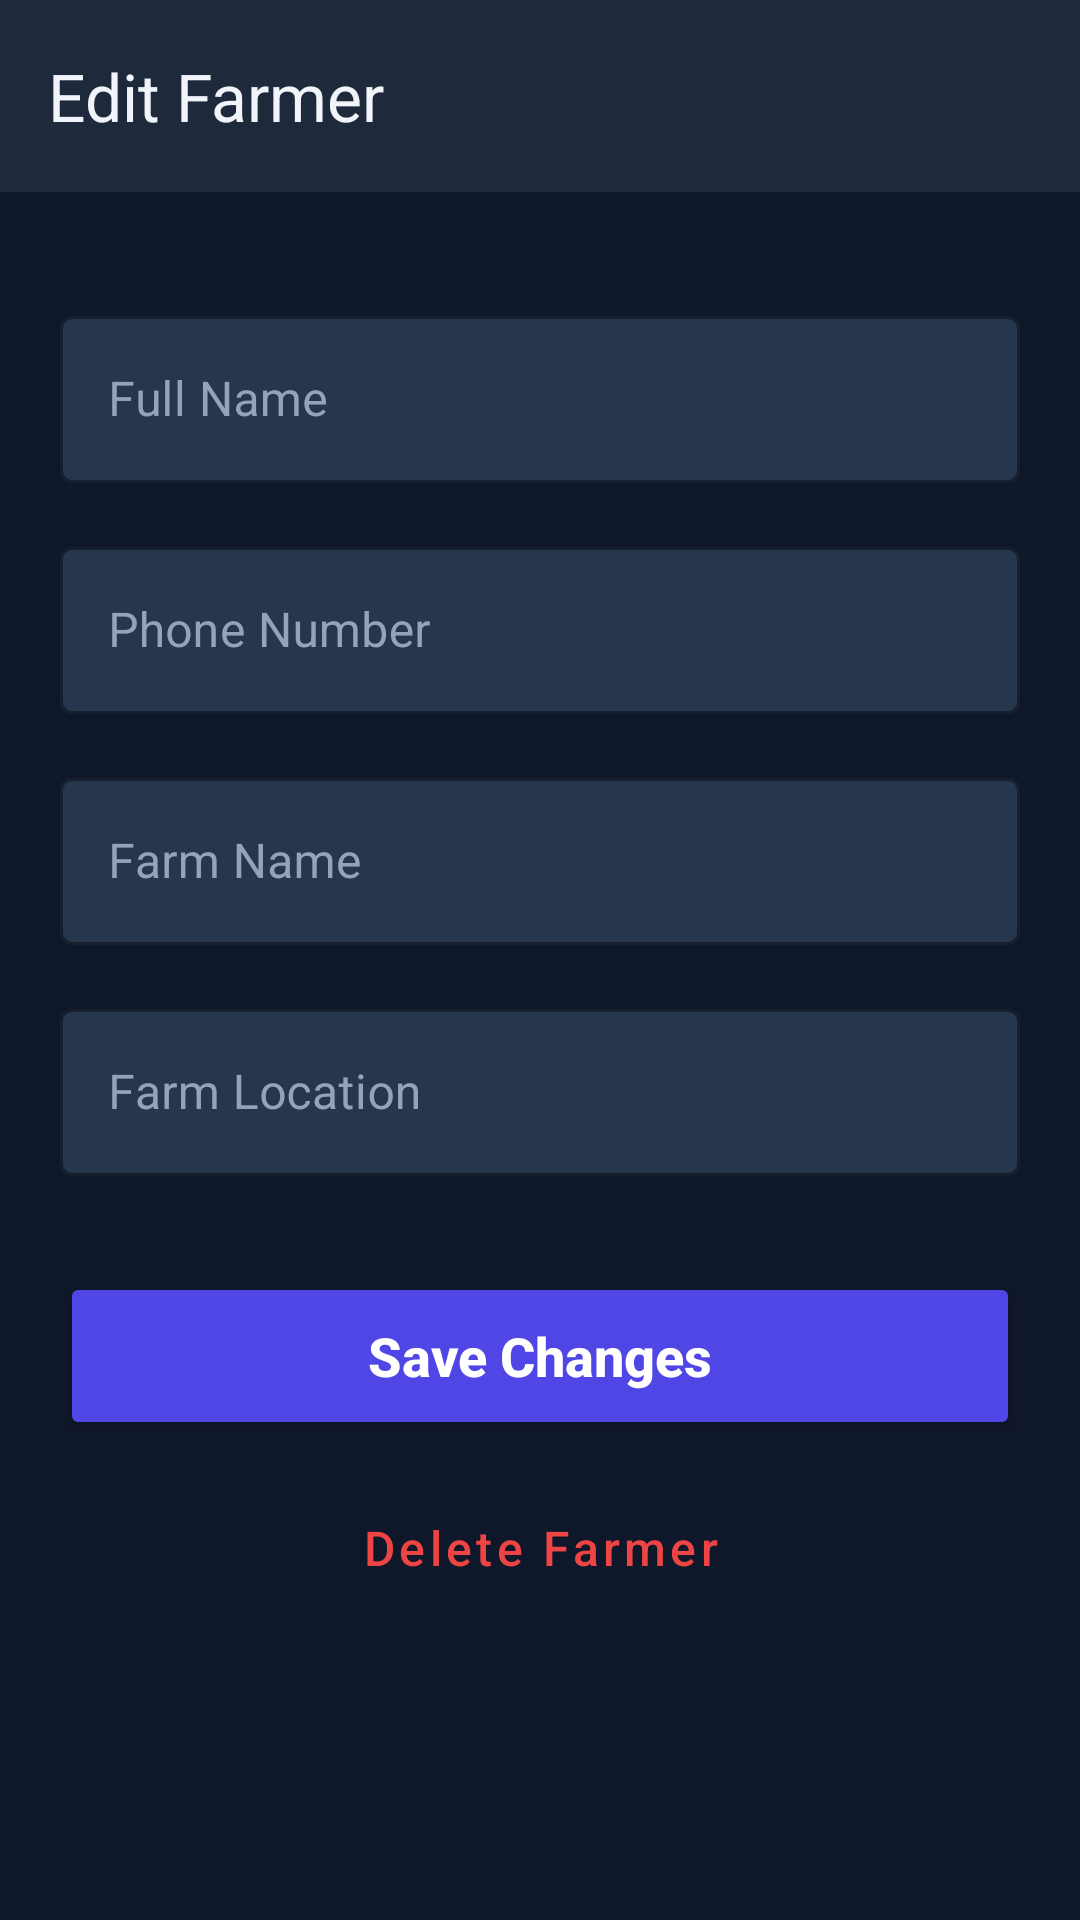

Layout XML and referenced resources for this Android screen:
<!-- AndroidManifest.xml: application theme Theme.AgriFlow -->
<!-- res/layout/activity_edit_farmer.xml -->
<?xml version="1.0" encoding="utf-8"?>
<androidx.constraintlayout.widget.ConstraintLayout xmlns:android="http://schemas.android.com/apk/res/android"
    xmlns:app="http://schemas.android.com/apk/res-auto"
    xmlns:tools="http://schemas.android.com/tools"
    android:layout_width="match_parent"
    android:layout_height="match_parent"
    android:background="@color/iot_bg"
    tools:context=".EditFarmerActivity">

    <androidx.appcompat.widget.Toolbar
        android:id="@+id/toolbar"
        android:layout_width="match_parent"
        android:layout_height="?attr/actionBarSize"
        android:background="@color/iot_surface"
        app:layout_constraintTop_toTopOf="parent"
        app:title="@string/edit_farmer"
        app:titleTextColor="@color/iot_on_surface" />

    <ScrollView
        android:layout_width="match_parent"
        android:layout_height="0dp"
        app:layout_constraintBottom_toBottomOf="parent"
        app:layout_constraintTop_toBottomOf="@id/toolbar">

        <LinearLayout
            android:layout_width="match_parent"
            android:layout_height="wrap_content"
            android:orientation="vertical"
            android:padding="20dp">

            <com.google.android.material.textfield.TextInputLayout
                style="@style/Widget.MaterialComponents.TextInputLayout.OutlinedBox"
                android:layout_width="match_parent"
                android:layout_height="wrap_content"
                android:layout_marginTop="16dp"
                android:hint="@string/full_name"
                android:textColorHint="@color/iot_on_surface_variant"
                app:hintTextColor="@color/iot_primary"
                app:boxStrokeColor="@color/iot_primary"
                app:boxBackgroundColor="@color/iot_surface_high">

                <com.google.android.material.textfield.TextInputEditText
                    android:id="@+id/etFullName"
                    android:layout_width="match_parent"
                    android:layout_height="wrap_content"
                    android:textColor="@color/iot_on_surface"
                    android:inputType="textPersonName" />
            </com.google.android.material.textfield.TextInputLayout>

            <com.google.android.material.textfield.TextInputLayout
                style="@style/Widget.MaterialComponents.TextInputLayout.OutlinedBox"
                android:layout_width="match_parent"
                android:layout_height="wrap_content"
                android:layout_marginTop="16dp"
                android:hint="@string/phone"
                android:textColorHint="@color/iot_on_surface_variant"
                app:hintTextColor="@color/iot_primary"
                app:boxStrokeColor="@color/iot_primary"
                app:boxBackgroundColor="@color/iot_surface_high">

                <com.google.android.material.textfield.TextInputEditText
                    android:id="@+id/etPhone"
                    android:layout_width="match_parent"
                    android:layout_height="wrap_content"
                    android:textColor="@color/iot_on_surface"
                    android:inputType="phone" />
            </com.google.android.material.textfield.TextInputLayout>

            <com.google.android.material.textfield.TextInputLayout
                style="@style/Widget.MaterialComponents.TextInputLayout.OutlinedBox"
                android:layout_width="match_parent"
                android:layout_height="wrap_content"
                android:layout_marginTop="16dp"
                android:hint="@string/farm_name"
                android:textColorHint="@color/iot_on_surface_variant"
                app:hintTextColor="@color/iot_primary"
                app:boxStrokeColor="@color/iot_primary"
                app:boxBackgroundColor="@color/iot_surface_high">

                <com.google.android.material.textfield.TextInputEditText
                    android:id="@+id/etFarmName"
                    android:layout_width="match_parent"
                    android:layout_height="wrap_content"
                    android:textColor="@color/iot_on_surface"
                    android:inputType="text" />
            </com.google.android.material.textfield.TextInputLayout>

            <com.google.android.material.textfield.TextInputLayout
                style="@style/Widget.MaterialComponents.TextInputLayout.OutlinedBox"
                android:layout_width="match_parent"
                android:layout_height="wrap_content"
                android:layout_marginTop="16dp"
                android:hint="@string/farm_location"
                android:textColorHint="@color/iot_on_surface_variant"
                app:hintTextColor="@color/iot_primary"
                app:boxStrokeColor="@color/iot_primary"
                app:boxBackgroundColor="@color/iot_surface_high">

                <com.google.android.material.textfield.TextInputEditText
                    android:id="@+id/etFarmLocation"
                    android:layout_width="match_parent"
                    android:layout_height="wrap_content"
                    android:textColor="@color/iot_on_surface"
                    android:inputType="text" />
            </com.google.android.material.textfield.TextInputLayout>

            <Button
                android:id="@+id/btnSave"
                android:layout_width="match_parent"
                android:layout_height="56dp"
                android:layout_marginTop="32dp"
                android:backgroundTint="@color/iot_primary"
                android:text="@string/save_changes"
                android:textAllCaps="false"
                android:textColor="@color/white"
                android:textSize="18sp"
                android:textStyle="bold" />

            <Button
                android:id="@+id/btnDeleteFarmer"
                style="@style/Widget.MaterialComponents.Button.TextButton"
                android:layout_width="match_parent"
                android:layout_height="56dp"
                android:layout_marginTop="8dp"
                android:text="@string/delete_farmer"
                android:textColor="@color/iot_error"
                android:textAllCaps="false"
                android:textSize="16sp" />

            <ProgressBar
                android:id="@+id/progressBar"
                android:layout_width="wrap_content"
                android:layout_height="wrap_content"
                android:layout_gravity="center"
                android:layout_marginTop="16dp"
                android:indeterminateTint="@color/iot_primary"
                android:visibility="gone" />

        </LinearLayout>
    </ScrollView>

</androidx.constraintlayout.widget.ConstraintLayout>
<!-- resources referenced by this layout -->
<resources>
  <color name="iot_bg">#0F172A</color>
  <color name="iot_error">#EF4444</color>
  <color name="iot_on_surface">#F1F5F9</color>
  <color name="iot_on_surface_variant">#94A3B8</color>
  <color name="iot_primary">#4F46E5</color>
  <color name="iot_surface">#1E293B</color>
  <color name="iot_surface_high">#26364D</color>
  <color name="white">#FFFFFFFF</color>
  <string name="delete_farmer">Delete Farmer</string>
  <string name="edit_farmer">Edit Farmer</string>
  <string name="farm_location">Farm Location</string>
  <string name="farm_name">Farm Name</string>
  <string name="full_name">Full Name</string>
  <string name="phone">Phone Number</string>
  <string name="save_changes">Save Changes</string>
  <style name="Theme.AgriFlow" parent="Base.Theme.AgriFlow" />
  <style name="Base.Theme.AgriFlow" parent="Theme.Material3.DayNight.NoActionBar">
          
          <item name="colorPrimary">@color/primary_dark_green</item>
          <item name="android:windowBackground">@color/bg_light_cream</item>
          <item name="colorSurface">@color/bg_light_cream</item>
          <item name="colorOnSurface">@color/on_surface</item>
          <item name="colorSecondary">@color/on_surface_variant</item>
      </style>
  <color name="primary_dark_green">#386A20</color>
  <color name="bg_light_cream">#FCFDF6</color>
  <color name="on_surface">#1A1C16</color>
  <color name="on_surface_variant">#43483D</color>
</resources>
